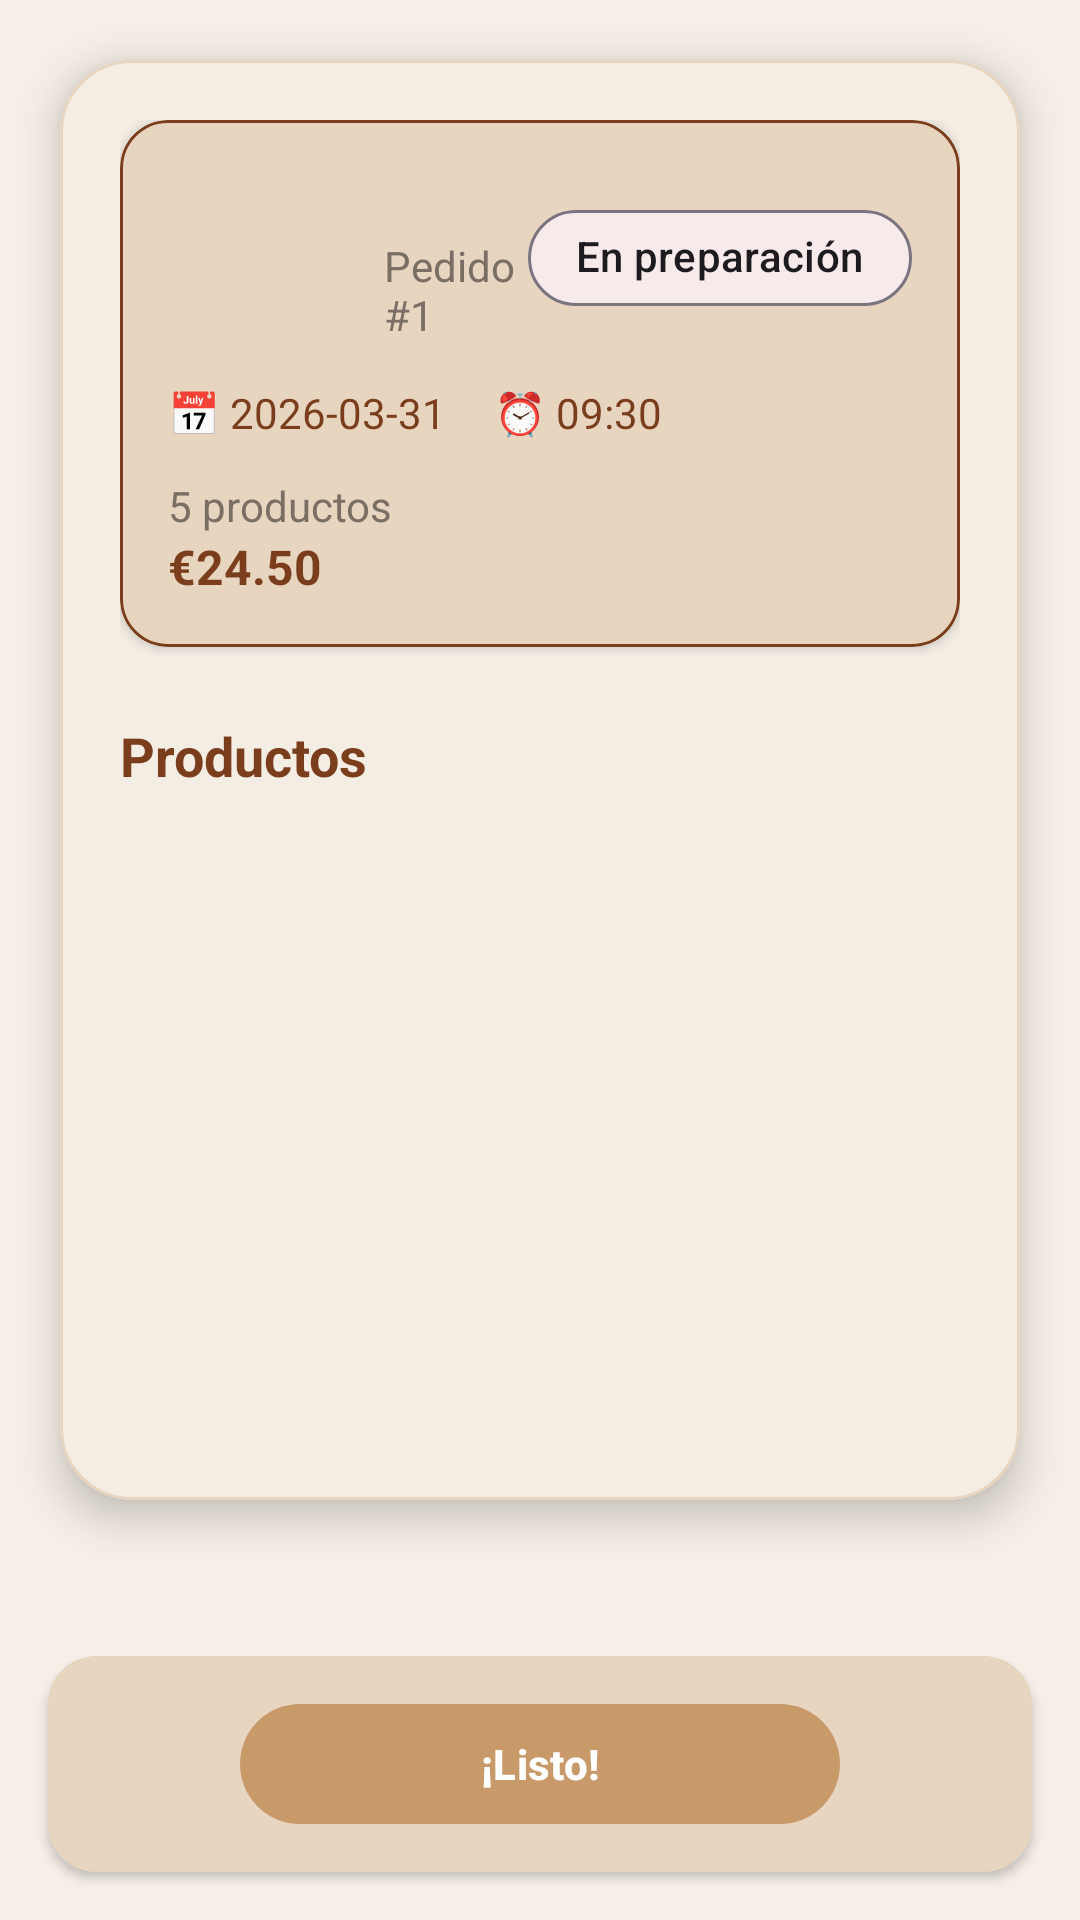

Android layout source for this screen:
<!-- AndroidManifest.xml: application theme Theme.AppPanadero -->
<!-- res/layout/fragment_admin_detalle_pedido.xml -->
<?xml version="1.0" encoding="utf-8"?>
<androidx.constraintlayout.widget.ConstraintLayout
    xmlns:android="http://schemas.android.com/apk/res/android"
    xmlns:app="http://schemas.android.com/apk/res-auto"
    android:layout_width="match_parent"
    android:layout_height="match_parent"
    android:background="@drawable/fondo_pan">

    
    <androidx.core.widget.NestedScrollView
        android:layout_width="0dp"
        android:layout_height="0dp"
        android:fillViewport="true"
        android:paddingBottom="120dp"
        app:layout_constraintTop_toTopOf="parent"
        app:layout_constraintBottom_toBottomOf="parent"
        app:layout_constraintStart_toStartOf="parent"
        app:layout_constraintEnd_toEndOf="parent">

        
        <com.google.android.material.card.MaterialCardView
            style="@style/CardPrimary"
            android:layout_width="match_parent"
            android:layout_height="wrap_content"
            android:layout_margin="20dp"
            app:strokeColor="@color/brown_light"
            app:strokeWidth="1dp">

            <LinearLayout
                android:layout_width="match_parent"
                android:layout_height="wrap_content"
                android:orientation="vertical"
                android:padding="20dp">

                
                <com.google.android.material.card.MaterialCardView
                    style="@style/CardSecondary"
                    android:layout_width="match_parent"
                    android:layout_height="wrap_content"
                    android:layout_marginBottom="16dp"
                    app:strokeColor="@color/primary_dark">

                    <LinearLayout
                        android:layout_width="match_parent"
                        android:layout_height="wrap_content"
                        android:orientation="vertical"
                        android:padding="16dp">

                        
                        <LinearLayout
                            android:layout_width="match_parent"
                            android:layout_height="wrap_content"
                            android:orientation="horizontal"
                            android:gravity="center_vertical">

                            
                            <ImageView
                                android:layout_width="60dp"
                                android:layout_height="60dp"
                                android:src="@drawable/nota"
                                android:padding="8dp"/>

                            
                            <LinearLayout
                                android:layout_width="0dp"
                                android:layout_height="wrap_content"
                                android:layout_weight="1"
                                android:orientation="vertical"
                                android:layout_marginStart="12dp">

                                <TextView
                                    android:id="@+id/tvNombreComercio"
                                    style="@style/TextTitle"
                                    android:layout_width="wrap_content"
                                    android:layout_height="wrap_content"
                                    android:textSize="16sp"/>

                                <TextView
                                    android:id="@+id/tvNumeroPedido"
                                    android:layout_width="wrap_content"
                                    android:layout_height="wrap_content"
                                    android:text="Pedido #1"
                                    android:textColor="@color/text_secondary"/>

                            </LinearLayout>

                            
                            <com.google.android.material.chip.Chip
                                android:id="@+id/chipEstado"
                                android:layout_width="wrap_content"
                                android:layout_height="wrap_content"
                                android:text="En preparación"
                                app:chipCornerRadius="16dp"
                                app:chipStrokeWidth="1dp"/>

                        </LinearLayout>

                        
                        <LinearLayout
                            android:layout_width="match_parent"
                            android:layout_height="wrap_content"
                            android:orientation="horizontal"
                            android:layout_marginTop="12dp">

                            <TextView
                                android:id="@+id/tvFecha"
                                android:layout_width="wrap_content"
                                android:layout_height="wrap_content"
                                android:text="📅 2026-03-31"
                                android:textColor="@color/primary_dark"
                                android:layout_marginEnd="16dp"/>

                            <TextView
                                android:id="@+id/tvHora"
                                android:layout_width="wrap_content"
                                android:layout_height="wrap_content"
                                android:text="⏰ 09:30"
                                android:textColor="@color/primary_dark"/>

                        </LinearLayout>

                        
                        <LinearLayout
                            android:layout_width="match_parent"
                            android:layout_height="wrap_content"
                            android:orientation="horizontal"
                            android:layout_marginTop="12dp"
                            android:gravity="center_vertical">

                            <LinearLayout
                                android:layout_width="0dp"
                                android:layout_height="wrap_content"
                                android:layout_weight="1"
                                android:orientation="vertical">

                                <TextView
                                    android:id="@+id/tvCantidad"
                                    android:layout_width="wrap_content"
                                    android:layout_height="wrap_content"
                                    android:text="5 productos"
                                    android:textColor="@color/text_secondary"/>

                                <TextView
                                    android:id="@+id/tvPrecio"
                                    android:layout_width="wrap_content"
                                    android:layout_height="wrap_content"
                                    android:text="€24.50"
                                    android:textStyle="bold"
                                    android:textSize="16sp"
                                    android:textColor="@color/primary_dark"/>

                            </LinearLayout>

                        </LinearLayout>

                    </LinearLayout>

                </com.google.android.material.card.MaterialCardView>

                
                <TextView
                    android:layout_width="wrap_content"
                    android:layout_height="wrap_content"
                    android:text="Productos"
                    android:textSize="18sp"
                    android:textStyle="bold"
                    android:textColor="@color/primary_dark"
                    android:layout_marginTop="8dp"
                    android:layout_marginBottom="8dp"/>

                
                <androidx.recyclerview.widget.RecyclerView
                    android:id="@+id/recyclerDetalle"
                    android:layout_width="match_parent"
                    android:layout_height="wrap_content"
                    android:nestedScrollingEnabled="false"/>

            </LinearLayout>

        </com.google.android.material.card.MaterialCardView>

    </androidx.core.widget.NestedScrollView>

    
    <com.google.android.material.card.MaterialCardView
        style="@style/CardSecondary"
        android:layout_width="0dp"
        android:layout_height="wrap_content"
        android:layout_margin="16dp"
        app:layout_constraintBottom_toBottomOf="parent"
        app:layout_constraintStart_toStartOf="parent"
        app:layout_constraintEnd_toEndOf="parent"
        app:strokeColor="@color/brown_light">

        <LinearLayout
            android:layout_width="match_parent"
            android:layout_height="wrap_content"
            android:orientation="vertical"
            android:padding="12dp">

            
            <com.google.android.material.button.MaterialButton
                android:id="@+id/btnListo"
                android:layout_width="200dp"
                android:layout_height="48dp"
                android:layout_gravity="center"
                style="@style/ButtonPrimary"
                android:text="¡Listo!"
                android:textAllCaps="false"
                android:textStyle="bold"/>

        </LinearLayout>

    </com.google.android.material.card.MaterialCardView>

</androidx.constraintlayout.widget.ConstraintLayout>
<!-- resources referenced by this layout -->
<resources>
  <color name="brown_light">#E8D5C0</color>
  <color name="primary_dark">#7A3E1D</color>
  <color name="text_secondary">#7A6E65</color>
  <style name="ButtonPrimary" parent="Widget.Material3.Button">
          <item name="backgroundTint">@color/primary_color</item>
          <item name="android:textColor">@color/white</item>
          <item name="cornerRadius">20dp</item>
      </style>
  <style name="CardPrimary" parent="Widget.MaterialComponents.CardView">
          <item name="cardCornerRadius">24dp</item>
          <item name="cardElevation">8dp</item>
          <item name="cardBackgroundColor">@color/background_card</item>
      </style>
  <style name="CardSecondary" parent="Widget.Material3.CardView.Outlined">
  
          
          <item name="cardCornerRadius">16dp</item>
  
          
          <item name="cardElevation">2dp</item>
  
          
          <item name="cardBackgroundColor">@color/brown_light</item>
  
          
          <item name="strokeColor">@color/primary_dark</item>
          <item name="strokeWidth">1dp</item>
  
      </style>
  <style name="TextTitle">
          <item name="android:textSize">26sp</item>
          <item name="android:textStyle">bold</item>
          <item name="android:textColor">@color/text_primary</item>
      </style>
  <style name="Theme.AppPanadero" parent="Base.Theme.AppPanadero" />
  <color name="primary_color">#C89A6A</color>
  <color name="white">#FFFFFF</color>
  <color name="background_card">#F4EDE4</color>
  <color name="text_primary">#7A3E1D</color>
  <style name="Base.Theme.AppPanadero" parent="Theme.Material3.DayNight.NoActionBar">
          <item name="android:colorBackground">@color/background</item>
          <item name="colorPrimary">@color/primary_color</item>
          <item name="colorOnPrimary">@color/white</item>
      </style>
  <color name="background">#F5EFE7</color>
</resources>
